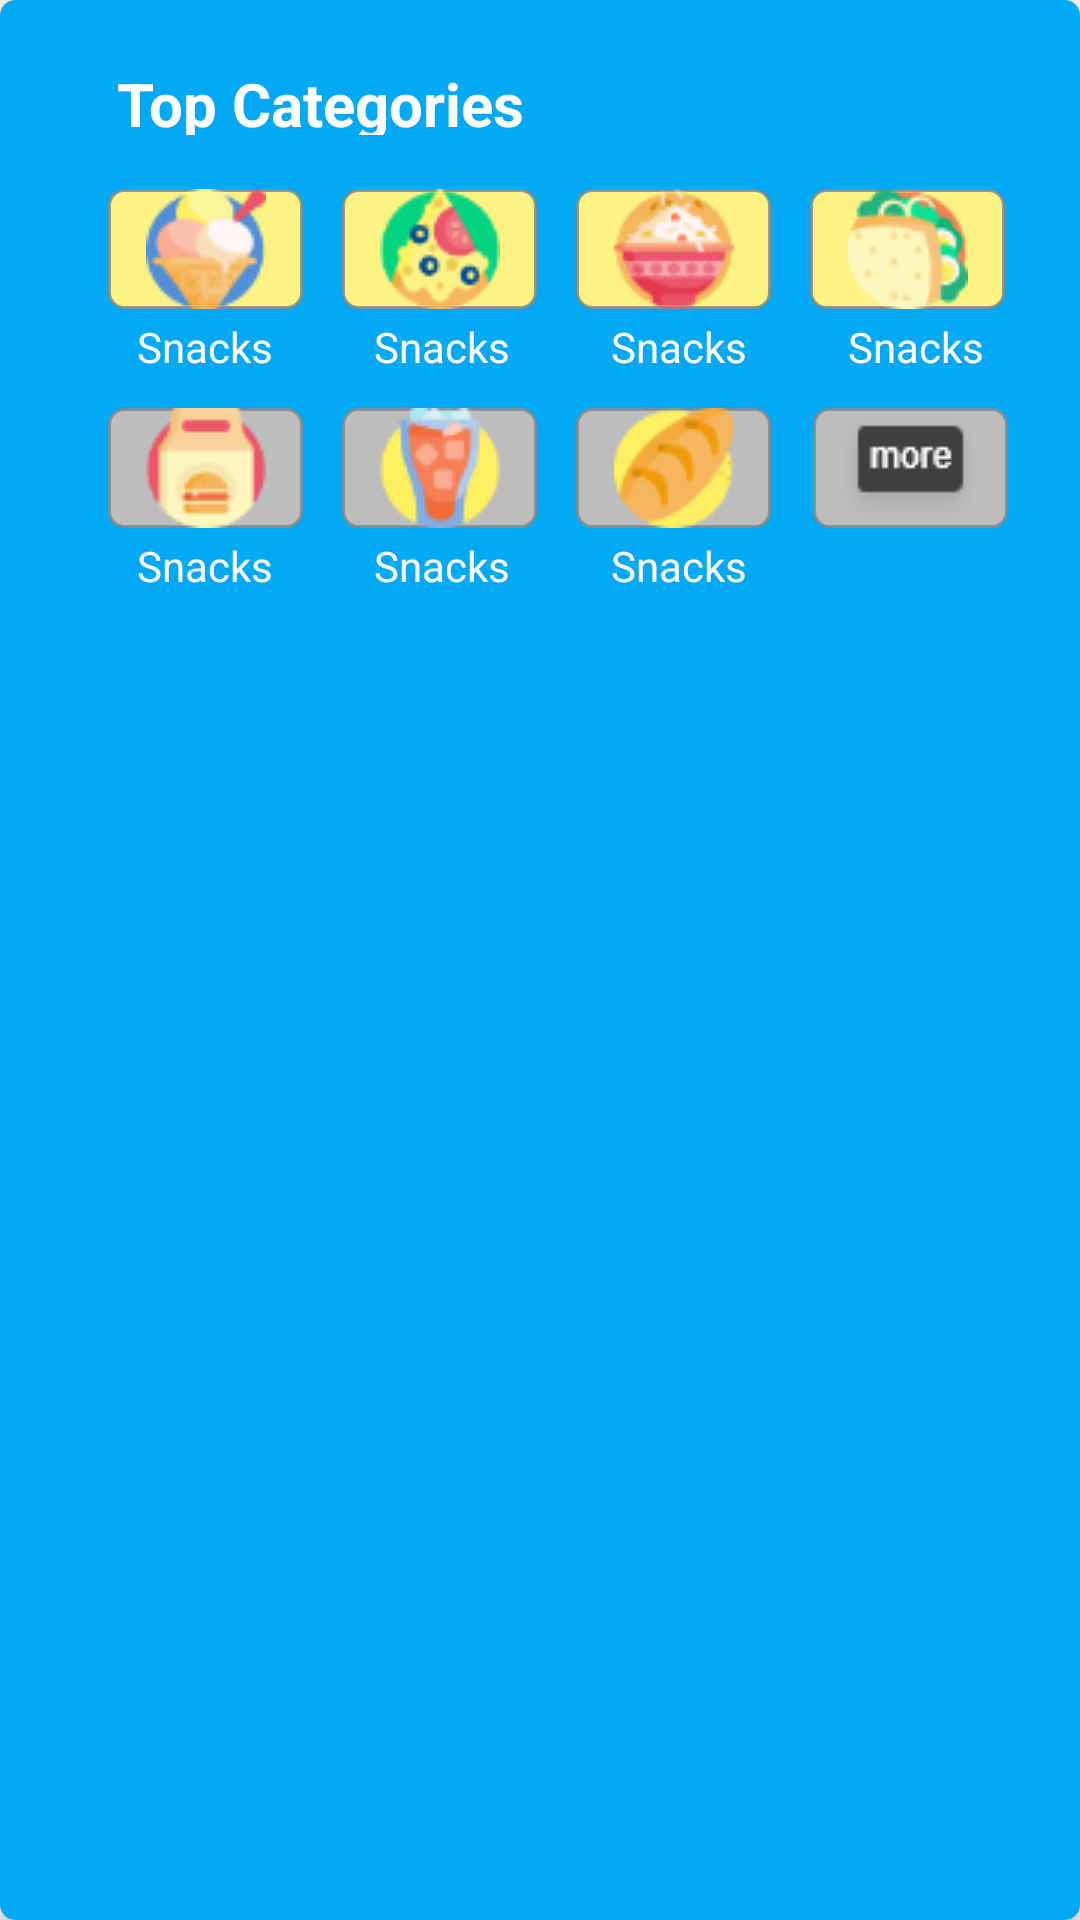

Layout XML and referenced resources for this Android screen:
<!-- AndroidManifest.xml: application theme AppTheme -->
<!-- res/layout/top_category.xml -->
<?xml version="1.0" encoding="utf-8"?>
<android.support.v7.widget.CardView
    xmlns:android="http://schemas.android.com/apk/res/android"
    xmlns:app="http://schemas.android.com/apk/res-auto"
    android:layout_width="wrap_content"
    android:layout_height="wrap_content"
    android:id="@+id/cardview"
    app:cardBackgroundColor="#03A9F4"
    app:cardCornerRadius="5dp"
    android:elevation="1dp">

    <RelativeLayout
        android:layout_gravity="center_horizontal"
        android:id="@+id/rl"
        android:padding="16dp"
        android:layout_width="wrap_content"
        android:layout_height="wrap_content">

    <TextView
        android:layout_width="wrap_content"
        android:layout_height="24dp"
        android:text="Top Categories"
        android:textAlignment="viewStart"
        android:textStyle="bold"
        android:layout_marginTop="5dp"
        android:layout_marginLeft="17dp"
        android:id="@+id/cardTopcat"
        android:textSize="20dp"
        android:textColor="@android:color/white"
        />

    <ImageButton
        android:id="@+id/cardIcecream"
        android:layout_width="65dp"
        android:layout_height="40dp"
        android:src="@drawable/icecream"
        android:layout_marginLeft="14dp"
        android:layout_marginTop="47dp"
        android:background="@drawable/button"
        />
        <TextView
            android:id="@+id/cardText1"
            android:layout_width="65dp"
            android:layout_height="wrap_content"
            android:text="Snacks"
            android:gravity="center"
            android:layout_below="@id/cardIcecream"
            android:textColor="@android:color/white"
            android:layout_marginLeft="14dp"
            android:layout_marginTop="3dp"
            />
    <ImageButton
        android:id="@+id/cardPizza"
        android:layout_width="65dp"
        android:layout_height="40dp"
        android:src="@drawable/pizza"
        android:layout_toRightOf="@id/cardIcecream"
        android:layout_marginLeft="13dp"
        android:layout_marginTop="47dp"
        android:background="@drawable/button"
        />
        <TextView
            android:id="@+id/cardText2"
            android:layout_width="65dp"
            android:layout_height="wrap_content"
            android:text="Snacks"
            android:gravity="center"
            android:layout_toRightOf="@id/cardText1"
            android:layout_below="@id/cardPizza"
            android:textColor="@android:color/white"
            android:layout_marginLeft="14dp"
            android:layout_marginTop="3dp"
            />
    <ImageButton
        android:id="@+id/cardRice"
        android:layout_width="65dp"
        android:layout_height="40dp"
        android:layout_toRightOf="@id/cardPizza"
        android:layout_marginLeft="13dp"
        android:layout_marginTop="47dp"
        android:background="@drawable/button"
        android:src="@drawable/rice" />
        <TextView
            android:id="@+id/cardText3"
            android:layout_width="65dp"
            android:layout_height="wrap_content"
            android:text="Snacks"
            android:gravity="center"
            android:layout_toRightOf="@id/cardText2"
            android:layout_below="@id/cardRice"
            android:textColor="@android:color/white"
            android:layout_marginLeft="14dp"
            android:layout_marginTop="3dp"
            />

    <ImageButton
        android:id="@+id/cardSandwich"
        android:layout_width="65dp"
        android:layout_height="40dp"
        android:src="@drawable/sandwich"
        android:layout_toRightOf="@id/cardRice"
        android:layout_marginLeft="13dp"
        android:layout_marginTop="47dp"
        android:background="@drawable/button"
        />
        <TextView
            android:id="@+id/cardText4"
            android:layout_width="65dp"
            android:layout_height="wrap_content"
            android:text="Snacks"
            android:gravity="center"
            android:layout_toRightOf="@id/cardText3"
            android:layout_below="@id/cardSandwich"
            android:textColor="@android:color/white"
            android:layout_marginLeft="14dp"
            android:layout_marginTop="3dp"
            />
        <ImageButton
            android:id="@+id/cardfastfood"
            android:layout_width="65dp"
            android:layout_height="40dp"
            android:src="@drawable/fastfood"
            android:layout_marginLeft="14dp"
            android:layout_marginTop="120dp"
            android:background="@drawable/button2"
            />

        <TextView
            android:id="@+id/cardText5"
            android:layout_width="65dp"
            android:layout_height="wrap_content"
            android:text="Snacks"
            android:gravity="center"
            android:layout_below="@id/cardfastfood"
            android:textColor="@android:color/white"
            android:layout_marginLeft="14dp"
            android:layout_marginTop="3dp"
            />
        <ImageButton
            android:id="@+id/cardcolddrink"
            android:layout_width="65dp"
            android:layout_height="40dp"
            android:src="@drawable/colddrink"
            android:layout_toRightOf="@id/cardfastfood"
            android:layout_marginLeft="13dp"
            android:layout_marginTop="120dp"
            android:background="@drawable/button2"
            />
        <TextView
            android:id="@+id/cardText6"
            android:layout_width="65dp"
            android:layout_height="wrap_content"
            android:text="Snacks"
            android:gravity="center"
            android:layout_below="@id/cardcolddrink"
            android:layout_toRightOf="@id/cardText5"
            android:textColor="@android:color/white"
            android:layout_marginLeft="14dp"
            android:layout_marginTop="3dp"
            />
        <ImageButton
            android:id="@+id/cardBread"
            android:layout_width="65dp"
            android:layout_height="40dp"
            android:src="@drawable/bread"
            android:layout_toRightOf="@id/cardcolddrink"
            android:layout_marginLeft="13dp"
            android:layout_marginTop="120dp"
            android:background="@drawable/button2"
            />
        <TextView
            android:id="@+id/cardText7"
            android:layout_width="65dp"
            android:layout_height="wrap_content"
            android:text="Snacks"
            android:gravity="center"
            android:layout_below="@id/cardBread"
            android:layout_toRightOf="@id/cardText6"
            android:textColor="@android:color/white"
            android:layout_marginLeft="14dp"
            android:layout_marginTop="3dp"
            />
        <ImageButton
            android:id="@+id/cardmore"
            android:layout_width="65dp"
            android:layout_height="40dp"
            android:src="@drawable/more"
            android:layout_toRightOf="@id/cardBread"
            android:layout_marginLeft="14dp"
            android:layout_marginTop="120dp"
            android:background="@drawable/button2"
            />
    </RelativeLayout>
</android.support.v7.widget.CardView>
<!-- resources referenced by this layout -->
<resources>
  <!-- drawable bread: png bitmap (drawable-mdpi, 2171 bytes) -->
  <!-- drawable button (drawable) -->
  <?xml version="1.0" encoding="utf-8"?>
  <shape xmlns:android="http://schemas.android.com/apk/res/android"
      android:shape="rectangle" >
  
      <stroke
          android:drawable="@android:color/transparent"
          android:width="1dp"
          android:color="#CC888888" >
      </stroke>
  
      <solid android:color="#FDF385" />
  
      <corners
         android:radius="5dp" />
  
  </shape>
  <!-- drawable button2 (drawable) -->
  <?xml version="1.0" encoding="utf-8"?>
  <shape xmlns:android="http://schemas.android.com/apk/res/android"
      android:shape="rectangle" >
  
      <stroke
          android:drawable="@android:color/transparent"
          android:width="1dp"
          android:color="#CC888888" >
      </stroke>
  
      <solid android:color="#BDBDBD" />
  
      <corners
          android:radius="5dp" />
  
  </shape>
  <!-- drawable colddrink: png bitmap (drawable-mdpi, 2443 bytes) -->
  <!-- drawable fastfood: png bitmap (drawable-mdpi, 1798 bytes) -->
  <!-- drawable icecream: png bitmap (drawable-mdpi, 2619 bytes) -->
  <!-- drawable more: png bitmap (drawable-mdpi, 970 bytes) -->
  <!-- drawable pizza: png bitmap (drawable-mdpi, 2780 bytes) -->
  <!-- drawable rice: png bitmap (drawable-mdpi, 2692 bytes) -->
  <!-- drawable sandwich: png bitmap (drawable-mdpi, 2584 bytes) -->
  <style name="AppTheme" parent="Theme.AppCompat.Light.NoActionBar">
          
          <item name="colorPrimary">@color/colorPrimary</item>
          <item name="colorPrimaryDark">@color/colorPrimaryDark</item>
          <item name="colorAccent">@color/colorAccent</item>
      </style>
  <!-- not gathered from this repository: default colours our renderer supplied (Android Studio template values) -->
  <color name="colorPrimary">#FF6200EE</color>
  <color name="colorPrimaryDark">#FF3700B3</color>
  <color name="colorAccent">#FF03DAC5</color>
</resources>
